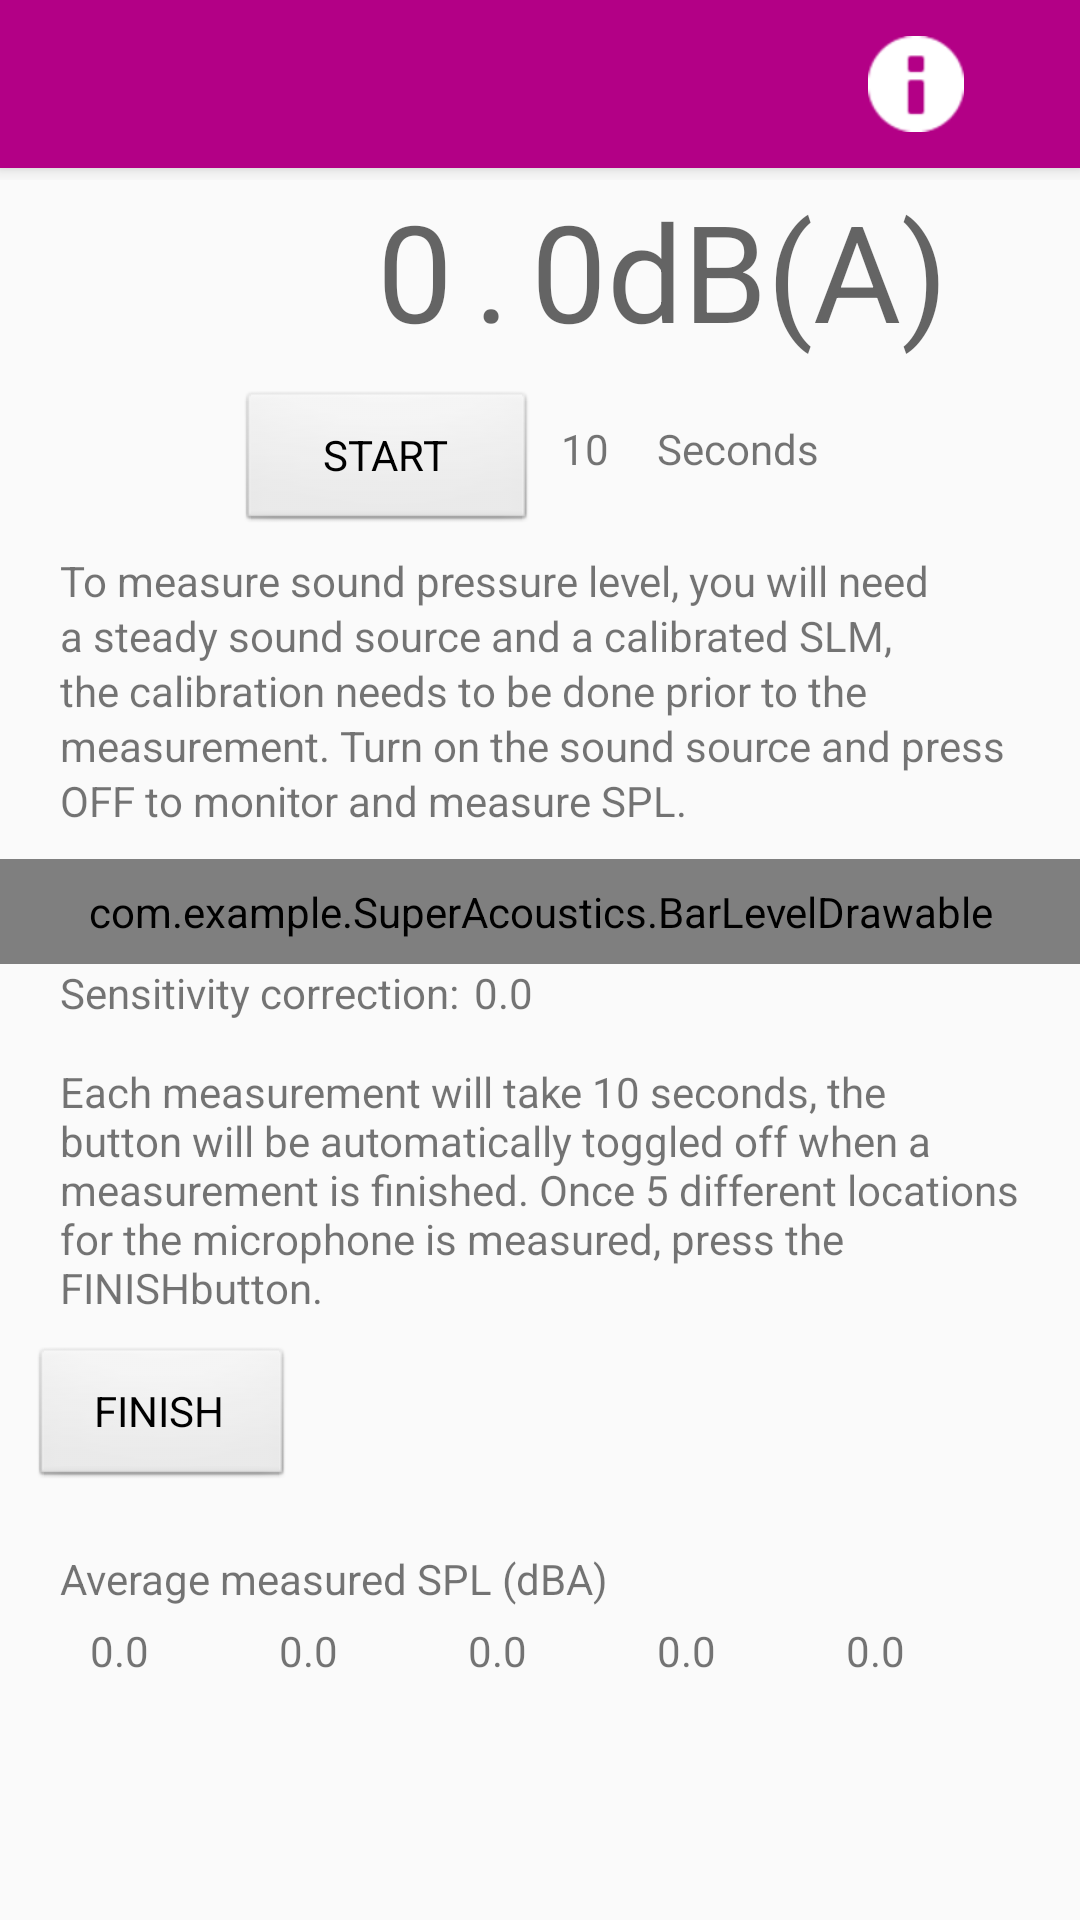

Android layout source for this screen:
<!-- AndroidManifest.xml: application theme AppTheme -->
<!-- res/layout/measure_spl_activity.xml -->
<?xml version="1.0" encoding="utf-8"?>
<LinearLayout xmlns:android="http://schemas.android.com/apk/res/android"
    xmlns:tools="http://schemas.android.com/tools"
    android:layout_width="match_parent"
    android:layout_height="match_parent"
    android:gravity="center_horizontal"
    android:orientation="vertical">

    <RelativeLayout

        android:id="@+id/relativeLayout1"
        android:layout_width="match_parent"
        android:layout_height="60dp"
        android:layout_alignParentTop="true"
        tools:ignore="MissingConstraints"
        tools:layout_editor_absoluteX="0dp">


        <include
            layout="@layout/layout_toolbar"
            android:layout_width="match_parent"
            android:layout_height="match_parent" />

    </RelativeLayout>

    <LinearLayout
        android:id="@+id/linearLayout2"
        android:layout_width="match_parent"
        android:layout_height="wrap_content">

        <TextView
            android:id="@+id/dBTextView"
            android:layout_width="107dp"
            android:layout_height="wrap_content"
            android:layout_weight="0.25"
            android:gravity="right"
            android:text="0"
            android:textAppearance="@style/TextAppearance.AppCompat.Display2" />

        <TextView
            android:id="@+id/textView1"
            android:layout_width="26dp"
            android:layout_height="wrap_content"
            android:gravity="center_horizontal"
            android:text="."
            android:textAppearance="@style/TextAppearance.AppCompat.Display2" />

        <TextView
            android:id="@+id/dBFractionTextView"
            android:layout_width="wrap_content"
            android:layout_height="wrap_content"
            android:text="0"
            android:textAppearance="@style/TextAppearance.AppCompat.Display2" />

        <TextView
            android:id="@+id/textView4"
            android:layout_width="wrap_content"
            android:layout_height="wrap_content"
            android:layout_weight="0.25"
            android:text="dB(A)"
            android:textAppearance="@style/TextAppearance.AppCompat.Display2" />

    </LinearLayout>

    <LinearLayout
        android:layout_width="wrap_content"
        android:layout_height="64dp"
        android:layout_weight="0"
        android:orientation="horizontal">

        <ToggleButton
            android:id="@+id/on_off_toggle_button"
            style="@android:style/Widget.Button"
            android:layout_width="100dp"
            android:layout_height="wrap_content"
            android:layout_marginTop="10dp"
            android:checked="false"
            android:text="On"
            android:textOff="START"
            android:textOn="STOP" />

        <TextView
            android:id="@+id/textseconds"
            android:layout_width="wrap_content"
            android:layout_height="wrap_content"
            android:layout_margin="8dp"
            android:layout_weight="0.25"
            android:text="10" />

        <TextView
            android:id="@+id/textView5"
            android:layout_width="wrap_content"
            android:layout_height="wrap_content"
            android:layout_margin="8dp"
            android:layout_weight="1"
            android:text="Seconds" />

    </LinearLayout>

    <TextView
        android:id="@+id/textView2"
        android:layout_width="match_parent"
        android:layout_height="wrap_content"
        android:layout_marginLeft="10dp"
        android:layout_marginRight="10dp"
        android:lineSpacingExtra="2sp"
        android:paddingLeft="10dp"
        android:paddingRight="10dp"
        android:text="@string/measure_spl_instructions" />

    <View
        android:id="@+id/view5"
        android:layout_width="match_parent"
        android:layout_height="10dp" />

    <view
        android:id="@+id/bar_level_drawable_view"
        class="com.example.SuperAcoustics.BarLevelDrawable"
        android:layout_width="fill_parent"
        android:layout_height="35dp"></view>

    <LinearLayout
        android:id="@+id/linearLayout3"
        android:layout_width="match_parent"
        android:layout_height="23dp">

        <TextView
            android:id="@+id/gain_error_text"
            android:layout_width="wrap_content"
            android:layout_height="wrap_content"
            android:layout_marginLeft="10dp"
            android:paddingLeft="10dp"
            android:text="@string/gain_error_text" />

        <TextView
            android:id="@+id/gain"
            android:layout_width="wrap_content"
            android:layout_height="wrap_content"
            android:layout_marginLeft="5dp"
            android:layout_weight="0.40"
            android:text="@string/gain" />
    </LinearLayout>

    <LinearLayout
        android:layout_width="wrap_content"
        android:layout_height="wrap_content"
        android:orientation="vertical">

        <LinearLayout
            android:layout_width="match_parent"
            android:layout_height="wrap_content"
            android:orientation="horizontal">

        </LinearLayout>

        <View
            android:id="@+id/view4"
            android:layout_width="wrap_content"
            android:layout_height="10dp"
            android:layout_weight="1" />

        <TextView
            android:id="@+id/textView"
            android:layout_width="wrap_content"
            android:layout_height="wrap_content"
            android:layout_marginLeft="10dp"
            android:layout_marginRight="10dp"
            android:paddingLeft="10dp"
            android:paddingRight="10dp"
            android:text="@string/measure_info_text" />

        <View
            android:id="@+id/view6"
            android:layout_width="match_parent"
            android:layout_height="10dp" />

        <Button
            android:id="@+id/finishButton"
            style="@android:style/Widget.Button"
            android:layout_width="wrap_content"
            android:layout_height="wrap_content"
            android:layout_marginLeft="10dp"
            android:paddingLeft="10dp"
            android:text="@string/finish_button" />

        <TextView
            android:id="@+id/textview3"
            android:layout_width="match_parent"
            android:layout_height="wrap_content"
            android:layout_marginLeft="10dp"
            android:layout_marginTop="10dp"
            android:layout_marginRight="10dp"
            android:layout_weight="1"
            android:paddingLeft="10dp"
            android:paddingTop="10dp"
            android:paddingRight="10dp"
            android:text="@string/measured_spl" />

        <LinearLayout
            android:layout_width="match_parent"
            android:layout_height="46dp"
            android:layout_marginLeft="10dp"
            android:layout_marginRight="10dp"
            android:gravity="top"
            android:orientation="horizontal"
            android:paddingLeft="10dp"
            android:paddingRight="10dp">

            <TextView
                android:id="@+id/measuredSPL1"
                android:layout_width="wrap_content"
                android:layout_height="wrap_content"
                android:layout_marginStart="5dp"
                android:layout_weight="1"
                android:padding="5dp"
                android:text="@string/SPL" />

            <TextView
                android:id="@+id/measuredSPL2"
                android:layout_width="wrap_content"
                android:layout_height="wrap_content"
                android:layout_weight="1"
                android:padding="5dp"
                android:text="@string/SPL" />

            <TextView
                android:id="@+id/measuredSPL3"
                android:layout_width="wrap_content"
                android:layout_height="wrap_content"
                android:layout_weight="1"
                android:padding="5dp"
                android:text="@string/SPL" />

            <TextView
                android:id="@+id/measuredSPL4"
                android:layout_width="wrap_content"
                android:layout_height="wrap_content"
                android:layout_weight="1"
                android:padding="5dp"
                android:text="@string/SPL" />

            <TextView
                android:id="@+id/measuredSPL5"
                android:layout_width="wrap_content"
                android:layout_height="wrap_content"
                android:layout_weight="1"
                android:padding="5dp"
                android:text="@string/SPL" />

        </LinearLayout>

    </LinearLayout>

</LinearLayout>
<!-- res/layout/layout_toolbar.xml (included above) -->
<merge xmlns:app="http://schemas.android.com/apk/res-auto"
    xmlns:android="http://schemas.android.com/apk/res/android">


    <RelativeLayout
        android:layout_width="match_parent"
        android:layout_height="match_parent"
        android:layout_alignParentTop="true">

        <android.support.v7.widget.Toolbar
            android:id="@+id/my_toolbar"
            android:layout_width="match_parent"
            android:layout_height="?attr/actionBarSize"
            android:background="@color/app_one"
            android:elevation="4dp"
            android:theme="@style/ThemeOverlay.AppCompat.Dark.ActionBar"
            app:popupTheme="@style/ThemeOverlay.AppCompat.Light">

            <LinearLayout
                android:id="@+id/toolbar_item_container"
                android:layout_width="match_parent"
                android:layout_height="match_parent"
                android:orientation="horizontal"
                android:paddingEnd="2dp">

                <TextView
                    android:id="@+id/toolbarTitle"
                    android:layout_width="0dp"
                    android:layout_height="match_parent"
                    android:layout_gravity="center"
                    android:layout_weight="10"
                    android:textAppearance="@style/TextAppearance.AppCompat.Headline"
                    android:textColor="@android:color/background_light"
                    android:textSize="30sp"
                    android:textStyle="bold"
                    android:visibility="visible" />

                <ImageButton
                    android:id="@+id/infoButton"
                    android:layout_width="0dp"
                    android:layout_height="match_parent"
                    android:layout_weight="2"
                    android:background="@color/app_one"
                    android:backgroundTint="@color/app_one"
                    android:scaleType="centerInside"
                    android:tint="@color/app_white"
                    app:srcCompat="@android:drawable/ic_dialog_info" />

                <View
                    android:id="@+id/view8"
                    android:layout_width="0dp"
                    android:layout_height="wrap_content"
                    android:layout_weight="1" />

            </LinearLayout>
        </android.support.v7.widget.Toolbar>

    </RelativeLayout>

</merge>
<!-- resources referenced by this layout -->
<resources>
  <color name="app_one">#B30086</color>
  <color name="app_white">#FFFFFF</color>
  <string name="SPL">0.0</string>
  <string name="finish_button">FINISH</string>
  <string name="gain">0.0</string>
  <string name="gain_error_text">Sensitivity correction:</string>
  <string name="measure_info_text">Each measurement will take 10 seconds, the button will be automatically toggled off when a measurement is finished. Once 5 different locations for the microphone is measured, press the "FINISH" button.</string>
  <string name="measure_spl_instructions">"To measure sound pressure level, you will need a steady sound source and a calibrated SLM, the calibration needs to be done prior to the measurement. Turn on the sound source and press OFF to monitor and measure SPL. "</string>
  <string name="measured_spl">Average measured SPL (dBA)</string>
  <style name="AppTheme" parent="Theme.AppCompat.Light.DarkActionBar">
          
          <item name="colorPrimary">@color/app_one</item>
          <item name="colorPrimaryDark">@color/app_zero</item>
          <item name="android:backgroundTintMode">@color/app_two</item>
          <item name="colorAccent">@color/colorAccent</item>
  
      </style>
  <color name="app_zero">#66004d</color>
  <color name="app_two">#ff33cc</color>
  <color name="colorAccent">#D81B60</color>
</resources>
